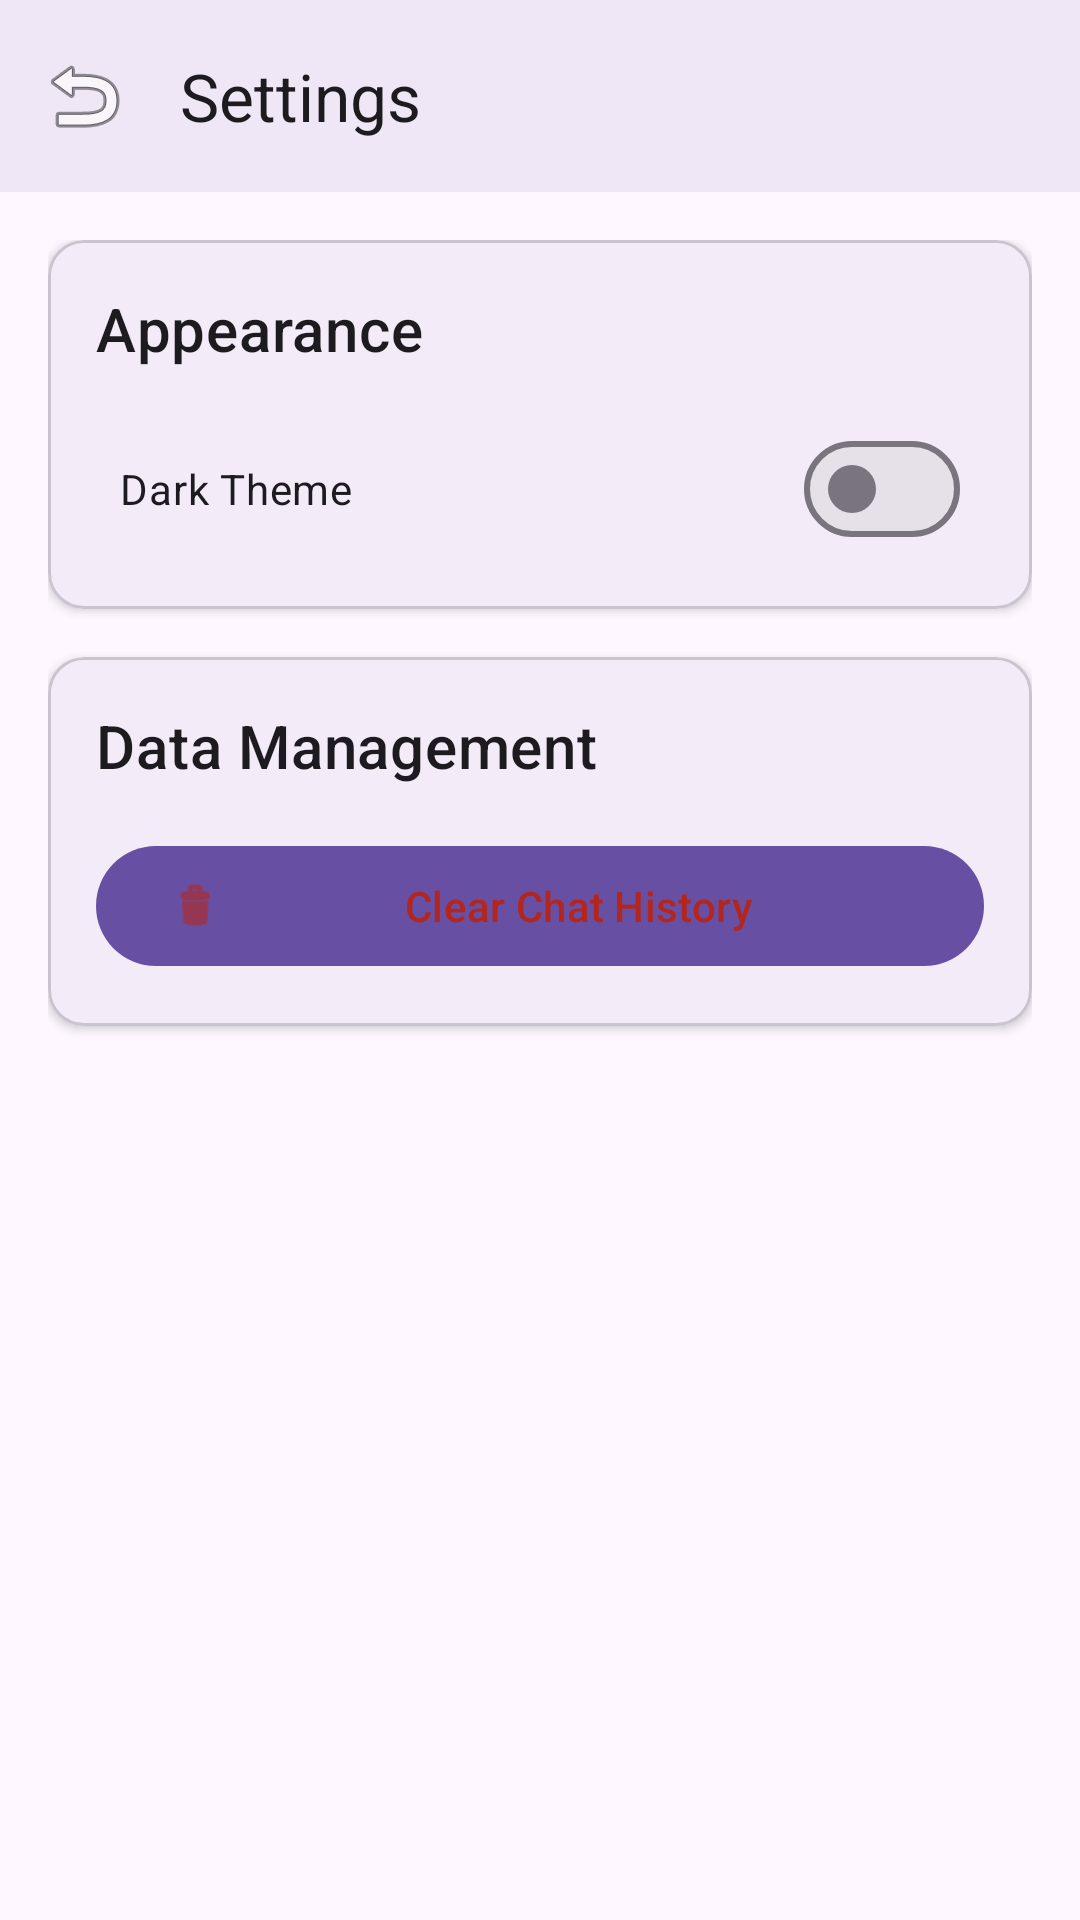

Produce the Android XML layout that renders to this screen, including the resource entries it uses.
<!-- AndroidManifest.xml: application theme Theme.CMP2204 -->
<!-- res/layout/fragment_settings.xml -->
<?xml version="1.0" encoding="utf-8"?>
<LinearLayout xmlns:android="http://schemas.android.com/apk/res/android"
    xmlns:app="http://schemas.android.com/apk/res-auto"
    android:layout_width="match_parent"
    android:layout_height="match_parent"
    android:orientation="vertical">

    <com.google.android.material.appbar.MaterialToolbar
        android:id="@+id/settingsToolbar"
        android:layout_width="match_parent"
        android:layout_height="wrap_content"
        android:background="?attr/colorSurface"
        android:elevation="4dp"
        app:navigationIcon="@android:drawable/ic_menu_revert"
        app:title="@string/settings" />

    <LinearLayout
        android:layout_width="match_parent"
        android:layout_height="match_parent"
        android:orientation="vertical"
        android:padding="16dp">

        <com.google.android.material.card.MaterialCardView
            android:layout_width="match_parent"
            android:layout_height="wrap_content"
            android:layout_marginBottom="16dp"
            app:cardElevation="2dp">

            <LinearLayout
                android:layout_width="match_parent"
                android:layout_height="wrap_content"
                android:orientation="vertical"
                android:padding="16dp">

                <TextView
                    android:layout_width="wrap_content"
                    android:layout_height="wrap_content"
                    android:text="@string/appearance"
                    android:textAppearance="?attr/textAppearanceHeadline6"
                    android:layout_marginBottom="16dp" />

                <com.google.android.material.materialswitch.MaterialSwitch
                    android:id="@+id/themeSwitch"
                    android:layout_width="match_parent"
                    android:layout_height="wrap_content"
                    android:text="@string/dark_theme"
                    android:padding="8dp" />

            </LinearLayout>

        </com.google.android.material.card.MaterialCardView>

        <com.google.android.material.card.MaterialCardView
            android:layout_width="match_parent"
            android:layout_height="wrap_content"
            app:cardElevation="2dp">

            <LinearLayout
                android:layout_width="match_parent"
                android:layout_height="wrap_content"
                android:orientation="vertical"
                android:padding="16dp">

                <TextView
                    android:layout_width="wrap_content"
                    android:layout_height="wrap_content"
                    android:text="@string/data_management"
                    android:textAppearance="?attr/textAppearanceHeadline6"
                    android:layout_marginBottom="16dp" />

                <com.google.android.material.button.MaterialButton
                    android:id="@+id/clearHistoryButton"
                    android:layout_width="match_parent"
                    android:layout_height="wrap_content"
                    android:text="@string/clear_history"
                    android:textColor="?attr/colorError"
                    app:icon="@android:drawable/ic_menu_delete"
                    app:iconTint="?attr/colorError" />

            </LinearLayout>

        </com.google.android.material.card.MaterialCardView>

    </LinearLayout>
</LinearLayout>
<!-- resources referenced by this layout -->
<resources>
  <string name="appearance">Appearance</string>
  <string name="clear_history">Clear Chat History</string>
  <string name="dark_theme">Dark Theme</string>
  <string name="data_management">Data Management</string>
  <string name="settings">Settings</string>
  <style name="Theme.CMP2204" parent="Base.Theme.CMP2204" />
  <style name="Base.Theme.CMP2204" parent="Theme.Material3.DayNight.NoActionBar">
          
          
      </style>
</resources>
